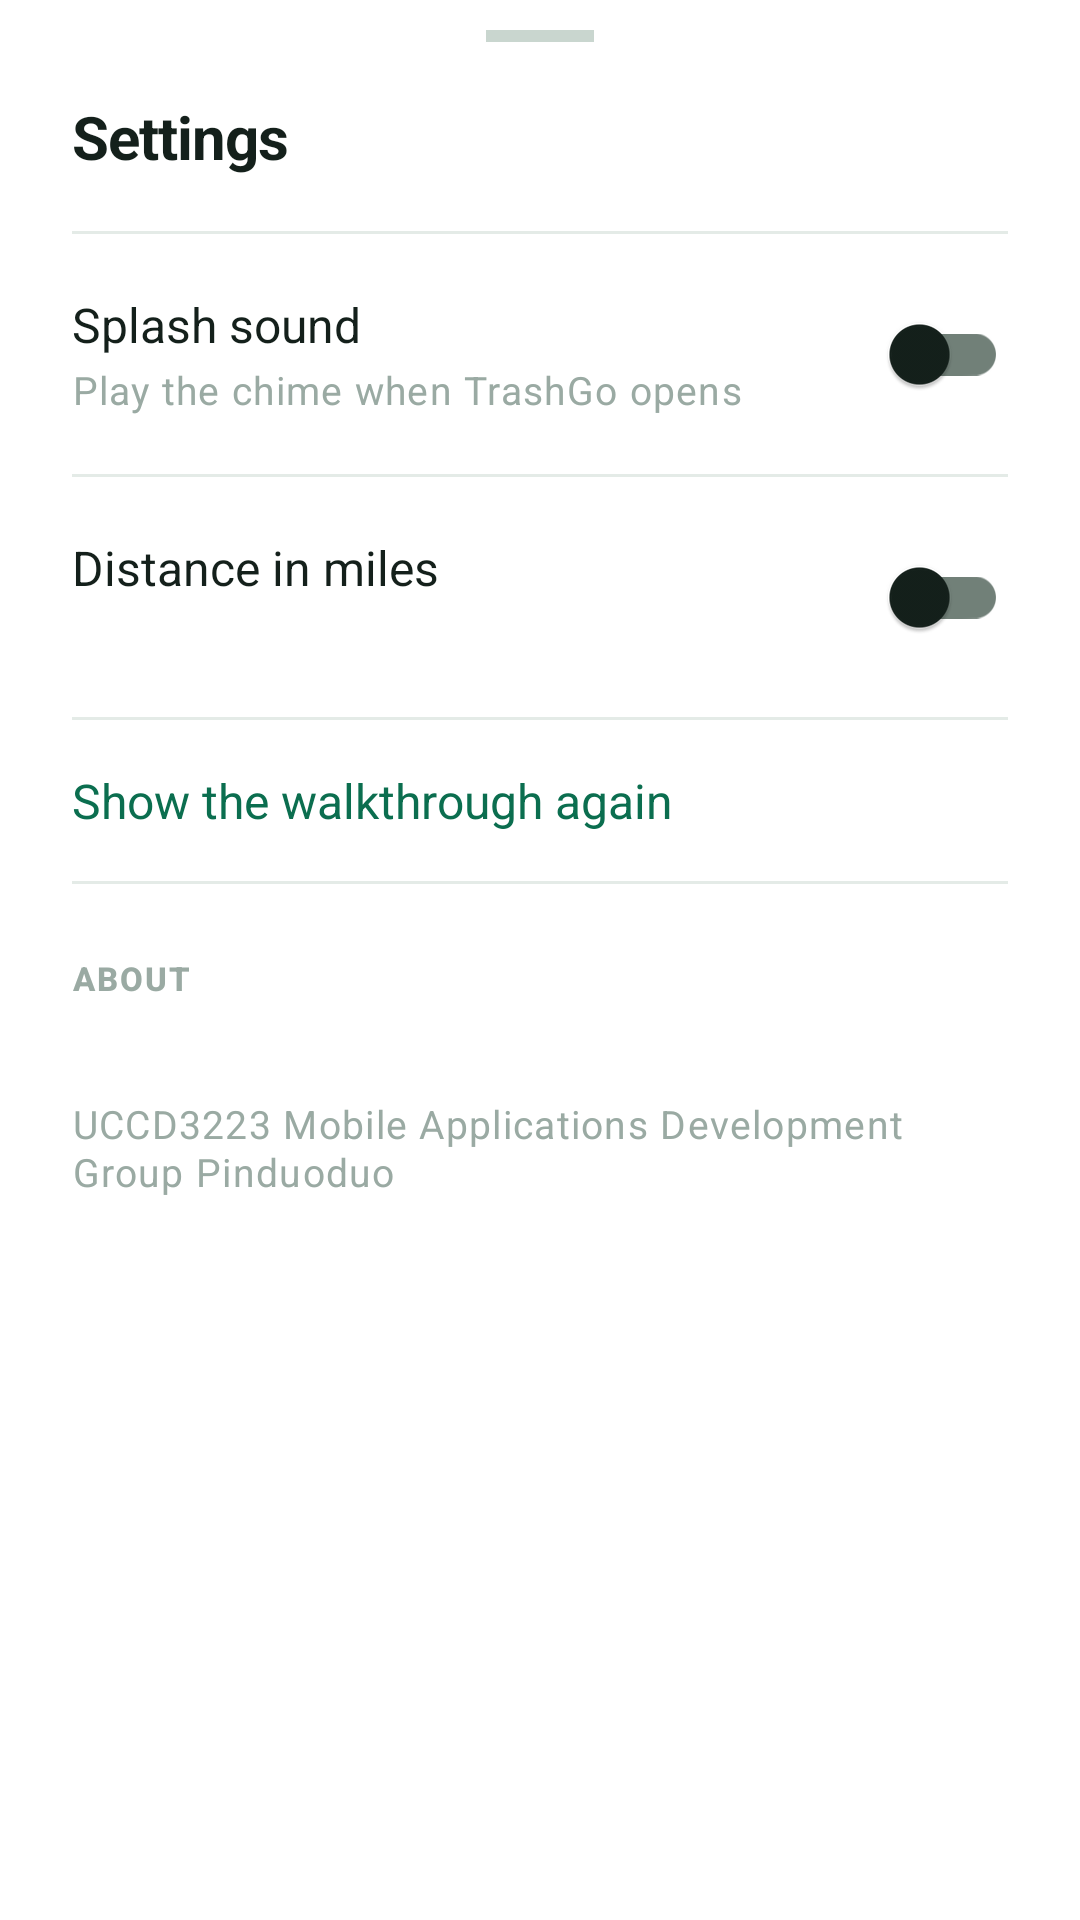

Write the Android layout XML for this screen, with the resource values it uses.
<!-- AndroidManifest.xml: application theme Theme.TrashGo -->
<!-- res/layout/sheet_settings.xml -->
<?xml version="1.0" encoding="utf-8"?>
<LinearLayout xmlns:android="http://schemas.android.com/apk/res/android"
    xmlns:app="http://schemas.android.com/apk/res-auto"
    xmlns:tools="http://schemas.android.com/tools"
    android:layout_width="match_parent"
    android:layout_height="wrap_content"
    android:orientation="vertical"
    android:background="@drawable/bg_sheet_top"
    android:paddingHorizontal="24dp"
    android:paddingTop="10dp"
    android:paddingBottom="28dp">

    <View
        android:layout_width="36dp"
        android:layout_height="4dp"
        android:layout_gravity="center_horizontal"
        android:layout_marginBottom="18dp"
        android:background="@color/trashgo_divider_strong" />

    <TextView
        style="@style/TextAppearance.TrashGo.Title"
        android:layout_width="match_parent"
        android:layout_height="wrap_content"
        android:text="@string/settings" />

    <View
        style="@style/Widget.TrashGo.Divider"
        android:layout_marginTop="18dp" />

    <LinearLayout
        android:layout_width="match_parent"
        android:layout_height="wrap_content"
        android:orientation="horizontal"
        android:gravity="center_vertical"
        android:paddingVertical="16dp">

        <LinearLayout
            android:layout_width="0dp"
            android:layout_height="wrap_content"
            android:layout_weight="1"
            android:orientation="vertical">

            <TextView
                android:layout_width="match_parent"
                android:layout_height="wrap_content"
                android:text="@string/settings_sound"
                android:textSize="16sp"
                android:textColor="@color/trashgo_on_surface" />

            <TextView
                style="@style/TextAppearance.TrashGo.Caption"
                android:layout_width="match_parent"
                android:layout_height="wrap_content"
                android:layout_marginTop="2dp"
                android:text="@string/settings_sound_hint" />

        </LinearLayout>

        <com.google.android.material.switchmaterial.SwitchMaterial
            android:id="@+id/settings_sound_switch"
            android:layout_width="wrap_content"
            android:layout_height="wrap_content"
            android:layout_marginStart="16dp" />

    </LinearLayout>

    <View style="@style/Widget.TrashGo.Divider" />

    <LinearLayout
        android:layout_width="match_parent"
        android:layout_height="wrap_content"
        android:orientation="horizontal"
        android:gravity="center_vertical"
        android:paddingVertical="16dp">

        <LinearLayout
            android:layout_width="0dp"
            android:layout_height="wrap_content"
            android:layout_weight="1"
            android:orientation="vertical">

            <TextView
                android:layout_width="match_parent"
                android:layout_height="wrap_content"
                android:text="@string/settings_miles"
                android:textSize="16sp"
                android:textColor="@color/trashgo_on_surface" />

            <TextView
                android:id="@+id/settings_miles_hint"
                style="@style/TextAppearance.TrashGo.Caption"
                android:layout_width="match_parent"
                android:layout_height="wrap_content"
                android:layout_marginTop="2dp"
                tools:text="Shown as 300 ft, 0.9 mi" />

        </LinearLayout>

        <com.google.android.material.switchmaterial.SwitchMaterial
            android:id="@+id/settings_miles_switch"
            android:layout_width="wrap_content"
            android:layout_height="wrap_content"
            android:layout_marginStart="16dp" />

    </LinearLayout>

    <View style="@style/Widget.TrashGo.Divider" />

    <TextView
        android:id="@+id/settings_replay_tour"
        android:layout_width="match_parent"
        android:layout_height="wrap_content"
        android:paddingVertical="16dp"
        android:background="?attr/selectableItemBackground"
        android:clickable="true"
        android:focusable="true"
        android:text="@string/settings_replay_tour"
        android:textSize="16sp"
        android:textColor="@color/trashgo_primary" />

    <View style="@style/Widget.TrashGo.Divider" />

    <TextView
        style="@style/TextAppearance.TrashGo.Label"
        android:layout_width="wrap_content"
        android:layout_height="wrap_content"
        android:layout_marginTop="24dp"
        android:text="@string/settings_about" />

    <TextView
        android:id="@+id/settings_version"
        android:layout_width="match_parent"
        android:layout_height="wrap_content"
        android:layout_marginTop="8dp"
        android:textSize="15sp"
        android:textColor="@color/trashgo_on_surface"
        tools:text="TrashGo 1.0 (1)" />

    <TextView
        style="@style/TextAppearance.TrashGo.Caption"
        android:layout_width="match_parent"
        android:layout_height="wrap_content"
        android:layout_marginTop="4dp"
        android:lineSpacingMultiplier="1.3"
        android:text="@string/settings_team" />

</LinearLayout>
<!-- resources referenced by this layout -->
<resources>
  <color name="trashgo_divider_strong">#C9D6CF</color>
  <color name="trashgo_on_surface">#14201B</color>
  <color name="trashgo_primary">#0B6E4F</color>
  <!-- drawable bg_sheet_top (drawable) -->
  <?xml version="1.0" encoding="utf-8"?>
  <shape xmlns:android="http://schemas.android.com/apk/res/android"
      android:shape="rectangle">
      <solid android:color="@color/trashgo_surface" />
      <corners
          android:topLeftRadius="20dp"
          android:topRightRadius="20dp" />
  </shape>
  <string name="settings">Settings</string>
  <string name="settings_about">About</string>
  <string name="settings_miles">Distance in miles</string>
  <string name="settings_replay_tour">Show the walkthrough again</string>
  <string name="settings_sound">Splash sound</string>
  <string name="settings_sound_hint">Play the chime when TrashGo opens</string>
  <string name="settings_team">UCCD3223 Mobile Applications Development\nGroup Pinduoduo</string>
  <style name="TextAppearance.TrashGo.Caption" parent="TextAppearance.Material3.BodySmall">
          <item name="android:textSize">13sp</item>
          <item name="android:textColor">@color/trashgo_on_surface_faint</item>
      </style>
  <style name="TextAppearance.TrashGo.Label" parent="TextAppearance.Material3.LabelSmall">
          <item name="android:textSize">11sp</item>
          <item name="android:textColor">@color/trashgo_on_surface_faint</item>
          <item name="android:textAllCaps">true</item>
          <item name="android:textStyle">bold</item>
          <item name="android:letterSpacing">0.06</item>
      </style>
  <style name="TextAppearance.TrashGo.Title" parent="TextAppearance.Material3.TitleLarge">
          <item name="android:textSize">20sp</item>
          <item name="android:textColor">@color/trashgo_on_surface</item>
          <item name="android:textStyle">bold</item>
          <item name="android:letterSpacing">-0.015</item>
      </style>
  <style name="Widget.TrashGo.Divider" parent="">
          <item name="android:layout_width">match_parent</item>
          <item name="android:layout_height">1dp</item>
          <item name="android:background">@color/trashgo_divider</item>
      </style>
  <color name="trashgo_surface">#FFFFFF</color>
  <color name="trashgo_on_surface_faint">#9AAAA3</color>
  <color name="trashgo_divider">#E4EBE7</color>
  <color name="trashgo_on_primary">#FFFFFF</color>
  <color name="trashgo_primary_container">#E8F3EE</color>
  <color name="trashgo_on_primary_container">#06412F</color>
  <color name="trashgo_error">#B3261E</color>
  <color name="trashgo_background">#FFFFFF</color>
  <color name="trashgo_on_surface_variant">#667A70</color>
  <color name="trashgo_outline">#718078</color>
  <style name="Widget.TrashGo.Field" parent="Widget.Material3.TextInputLayout.FilledBox">
          <item name="boxBackgroundColor">@color/trashgo_surface_sunken</item>
          <item name="boxStrokeWidth">0dp</item>
          <item name="boxStrokeWidthFocused">0dp</item>
          <item name="boxCornerRadiusTopStart">12dp</item>
          <item name="boxCornerRadiusTopEnd">12dp</item>
          <item name="boxCornerRadiusBottomStart">12dp</item>
          <item name="boxCornerRadiusBottomEnd">12dp</item>
          <item name="hintTextColor">@color/trashgo_on_surface_variant</item>
          <item name="android:textColorHint">@color/trashgo_on_surface_faint</item>
      </style>
  <color name="trashgo_surface_sunken">#F1F5F3</color>
</resources>
